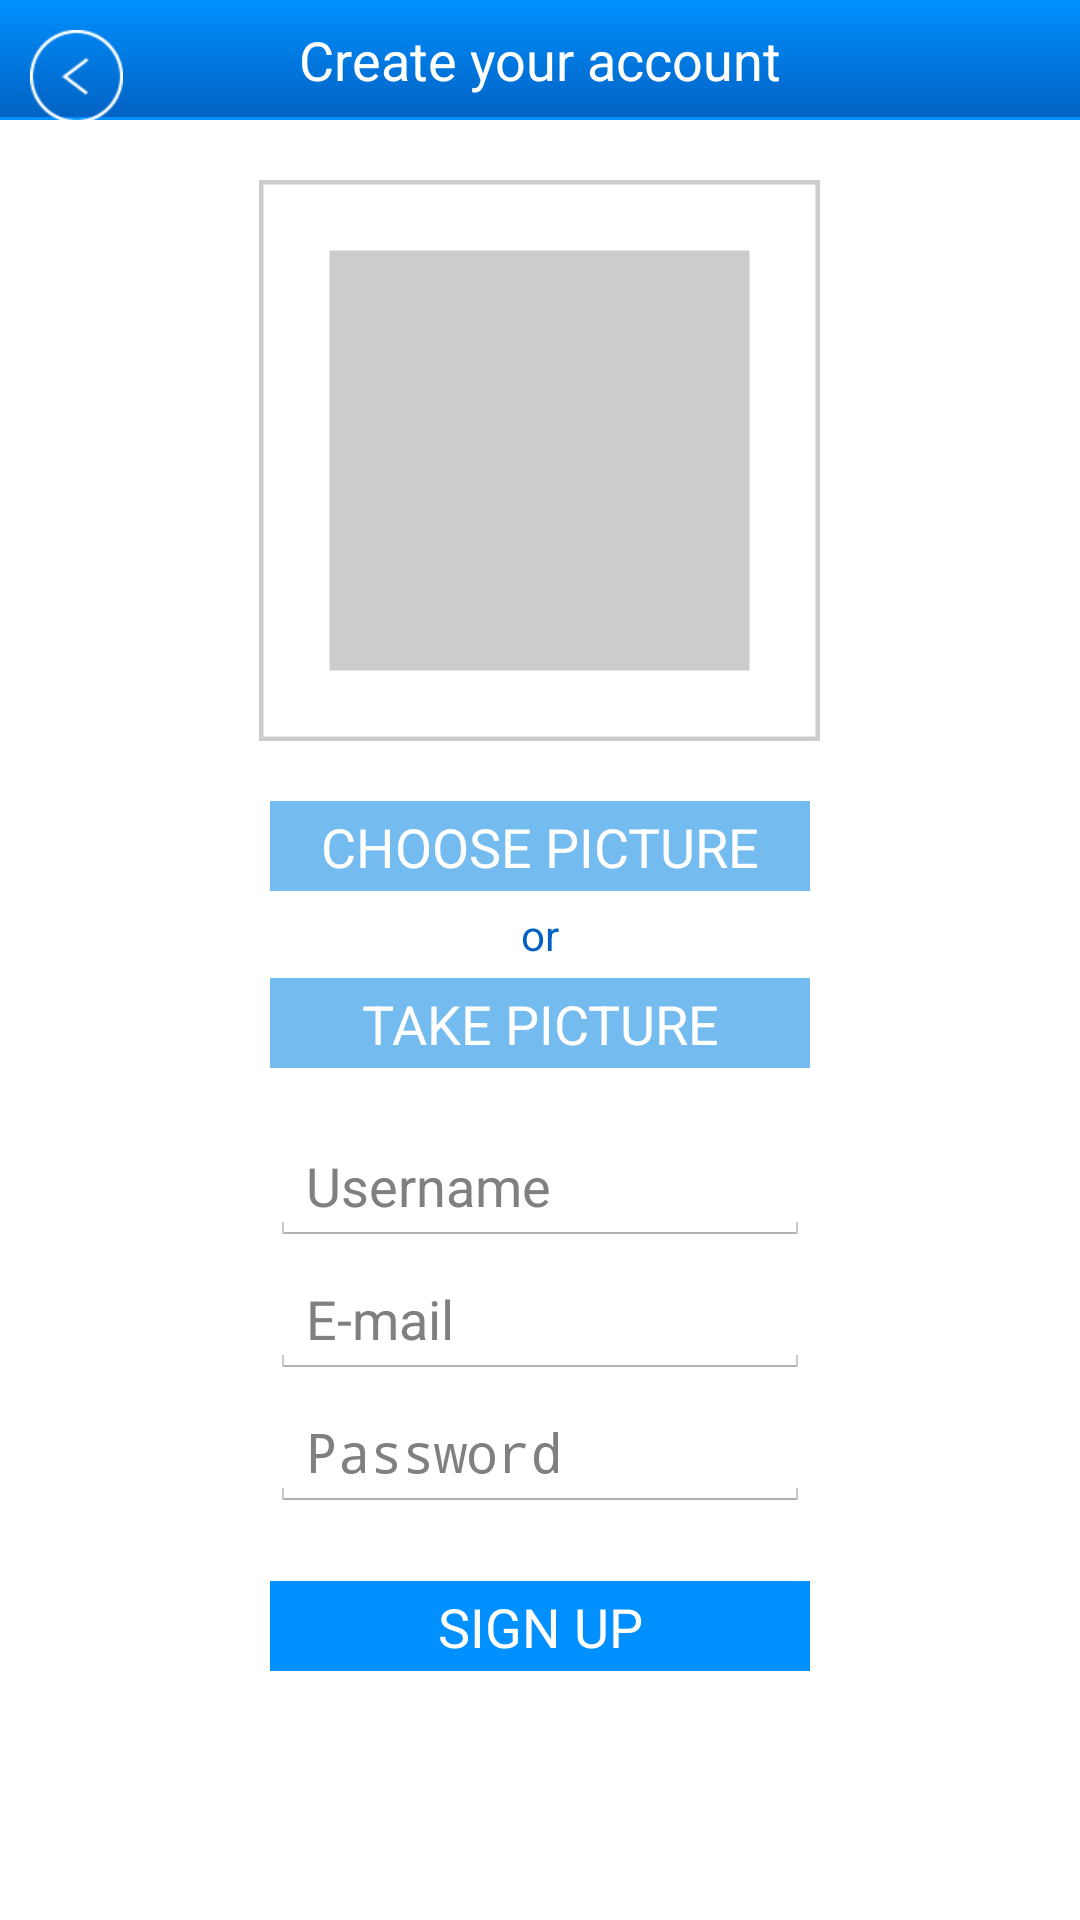

Reconstruct the res/layout file that produces this screen, plus the resources it refers to.
<!-- AndroidManifest.xml: application theme AppBaseTheme -->
<!-- res/layout/sign_up.xml -->
<?xml version="1.0" encoding="utf-8"?>
<RelativeLayout xmlns:android="http://schemas.android.com/apk/res/android"
    android:layout_width="match_parent"
    android:layout_height="match_parent" >
    
    <TextView
        android:id="@+id/create_account"
        android:text="@string/create_account"
        style="@style/topMenu" />
 
    <ImageButton
		android:id="@+id/back_bt"
		android:contentDescription="@string/back_bt"
		android:layout_height="wrap_content" 
		android:layout_width="wrap_content"
		android:src="@drawable/back_bt"
		style="@style/topLineButton" />  
	
    <ImageView 
        android:id="@+id/pic_empty"
        android:layout_below="@id/create_account"
		android:layout_height="wrap_content" 
		android:layout_width="wrap_content" 
		android:layout_margin="@dimen/large_mg"
		android:src="@drawable/empty_picture_icon" 
		android:contentDescription="@string/pic_empty"
		android:layout_centerHorizontal="true" />
    
    <Button
        android:id="@+id/choose_pic"
        android:layout_below="@id/pic_empty" 
        android:layout_width="@dimen/button_wd"
        android:layout_centerHorizontal="true"
        android:text="@string/choose_pic"
        android:background="@drawable/light_button"
        style="@style/buttonLightBlue" />

    <TextView
        android:id="@+id/or"
        android:layout_below="@id/choose_pic" 
        android:layout_width="wrap_content"
        android:layout_height="wrap_content"
        android:layout_marginTop="@dimen/small_mg"
        android:layout_centerHorizontal="true"
        android:text="@string/or" 
        style="@style/dark_blue" />
        
   <Button
        android:id="@+id/take_pic"
        android:layout_below="@id/or" 
        android:layout_width="@dimen/button_wd"
        android:layout_marginTop="@dimen/small_mg"
        android:layout_centerHorizontal="true"
        android:text="@string/take_pic"
        android:background="@drawable/light_button"
        style="@style/buttonLightBlue" />
   
   	<EditText
	    android:id="@+id/username"
	    android:layout_below="@id/take_pic"
	    android:layout_width="@dimen/button_wd"
	    android:layout_height="wrap_content"
	    android:layout_marginTop="@dimen/large_mg"
	    android:hint="@string/username"
	    android:layout_centerHorizontal="true"
  	    android:inputType="text" />
   	
   	<EditText
	    android:id="@+id/mail"
	    android:layout_below="@id/username"
	    android:layout_width="@dimen/button_wd"
	    android:layout_height="wrap_content"
	    android:layout_marginTop="@dimen/small_mg"
	    android:hint="@string/mail"
	    android:layout_centerHorizontal="true"
  	    android:inputType="text" />
     
	<EditText
	    android:id="@+id/password"
	    android:layout_below="@id/mail" 
	    android:layout_width="@dimen/button_wd"
	    android:layout_height="wrap_content"
	    android:layout_marginTop="@dimen/small_mg"
	    android:layout_marginBottom="@dimen/verysmall_mg"
	    android:hint="@string/password"
	    android:layout_centerHorizontal="true"
	    android:inputType="textPassword" />
	
	<Button
        android:id="@+id/signup"
        android:layout_below="@id/password" 
        android:layout_width="@dimen/button_wd"
        android:layout_marginTop="@dimen/large_mg"
        android:text="@string/signup"
        android:background="@drawable/dark_button"
        style="@style/buttonDarkBlue" />
	
</RelativeLayout>
<!-- resources referenced by this layout -->
<resources>
  <dimen name="button_wd">180dip</dimen>
  <dimen name="large_mg">20dip</dimen>
  <dimen name="small_mg">5dip</dimen>
  <dimen name="verysmall_mg">3dip</dimen>
  <string name="back_bt">back</string>
  <string name="choose_pic">CHOOSE PICTURE</string>
  <string name="create_account">Create your account</string>
  <string name="mail">E-mail</string>
  <string name="or">or</string>
  <string name="password">Password</string>
  <string name="pic_empty">empty_picture</string>
  <string name="signup">SIGN UP</string>
  <string name="take_pic">TAKE PICTURE</string>
  <string name="username">Username</string>
  <style name="buttonLightBlue">
          <item name="android:textColor">@color/white</item>
          <item name="android:layout_height">@dimen/verysmall_wd</item>
          <item name="android:textSize">@dimen/medium_tx</item>
  		<item name="android:layout_centerHorizontal">true</item>
  		<item name="android:layout_centerVertical">true</item>
      	<item name="android:background">@drawable/light_button</item>
      </style>
  <style name="dark_blue">
          <item name="android:textColor">@color/dark_blue</item>
      </style>
  <style name="topLineButton">
          <item name="android:background">@color/translucide</item>
          <item name="android:layout_marginTop">@dimen/medium_mg</item>
          <item name="android:layout_marginLeft">@dimen/medium_mg</item>
      </style>
  <style name="topMenu">
          <item name="android:textColor">@color/white</item>
          <item name="android:textSize">@dimen/medium_tx</item>
          <item name="android:layout_width">match_parent</item>
          <item name="android:layout_height">@dimen/topLineLight_wd</item>
          <item name="android:gravity">center</item>
          <item name="android:background">@drawable/dark_topline</item>
      </style>
  <color name="dark_blue">#0261c2</color>
  <color name="blue">#0090ff</color>
  <color name="light_blue">#74bbf0</color>
  <color name="white">#ffffff</color>
  <dimen name="verysmall_wd">30dip</dimen>
  <dimen name="medium_tx">18sp</dimen>
  <color name="translucide">#00000000</color>
  <dimen name="medium_mg">10dip</dimen>
  <dimen name="topLineLight_wd">40dip</dimen>
  <style name="PopupMenu.Example" parent="@android:style/Widget.Holo.Light.ListPopupWindow">
          <item name="android:popupBackground">@drawable/menu_dropdown_panel_example</item>	
      </style>
  <style name="DropDownListView.Example" parent="@android:style/Widget.Holo.Light.ListView.DropDown">
          <item name="android:listSelector">@drawable/selectable_background_example</item>
      </style>
  <style name="ActionBarTabStyle.Example" parent="@android:style/Widget.Holo.Light.ActionBar.TabView">
          <item name="android:background">@drawable/tab_indicator_ab_example</item>
      </style>
  <style name="DropDownNav.Example" parent="@android:style/Widget.Holo.Light.Spinner">
          <item name="android:background">@drawable/spinner_background_ab_example</item>
          <item name="android:popupBackground">@drawable/menu_dropdown_panel_example</item>
          <item name="android:dropDownSelector">@drawable/selectable_background_example</item>
      </style>
  <style name="ActionButton.CloseMode.Example" parent="@android:style/Widget.Holo.Light.ActionButton.CloseMode">
          <item name="android:background">@drawable/btn_cab_done_example</item>
      </style>
  <dimen name="line_mg">1dip</dimen>
  <style name="ProgressBar.Example" parent="@android:style/Widget.Holo.Light.ProgressBar.Horizontal">
          <item name="android:progressDrawable">@drawable/progress_horizontal_example</item>
      </style>
</resources>
